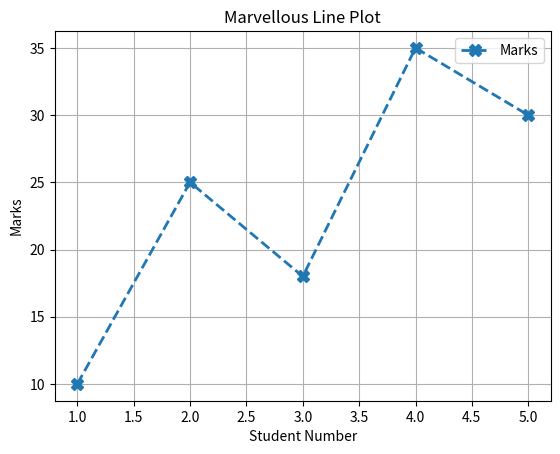

Reproduce this figure in Python.
import matplotlib.pyplot as plt

def main():

	x = [1,2,3,4,5]

	y = [10,25,18,35,30]
	
	plt.plot(
		x, 
		y,
		marker = "X",
		linestyle = "--",
		linewidth = 2,
		markersize = 9,
		label = "Marks" 
	)
	plt.title("Marvellous Line Plot")
	plt.xlabel("Student Number")
	plt.ylabel("Marks")
	
	plt.grid(True)
	plt.legend()
	plt.show()
	

if __name__ == "__main__":
	main()
